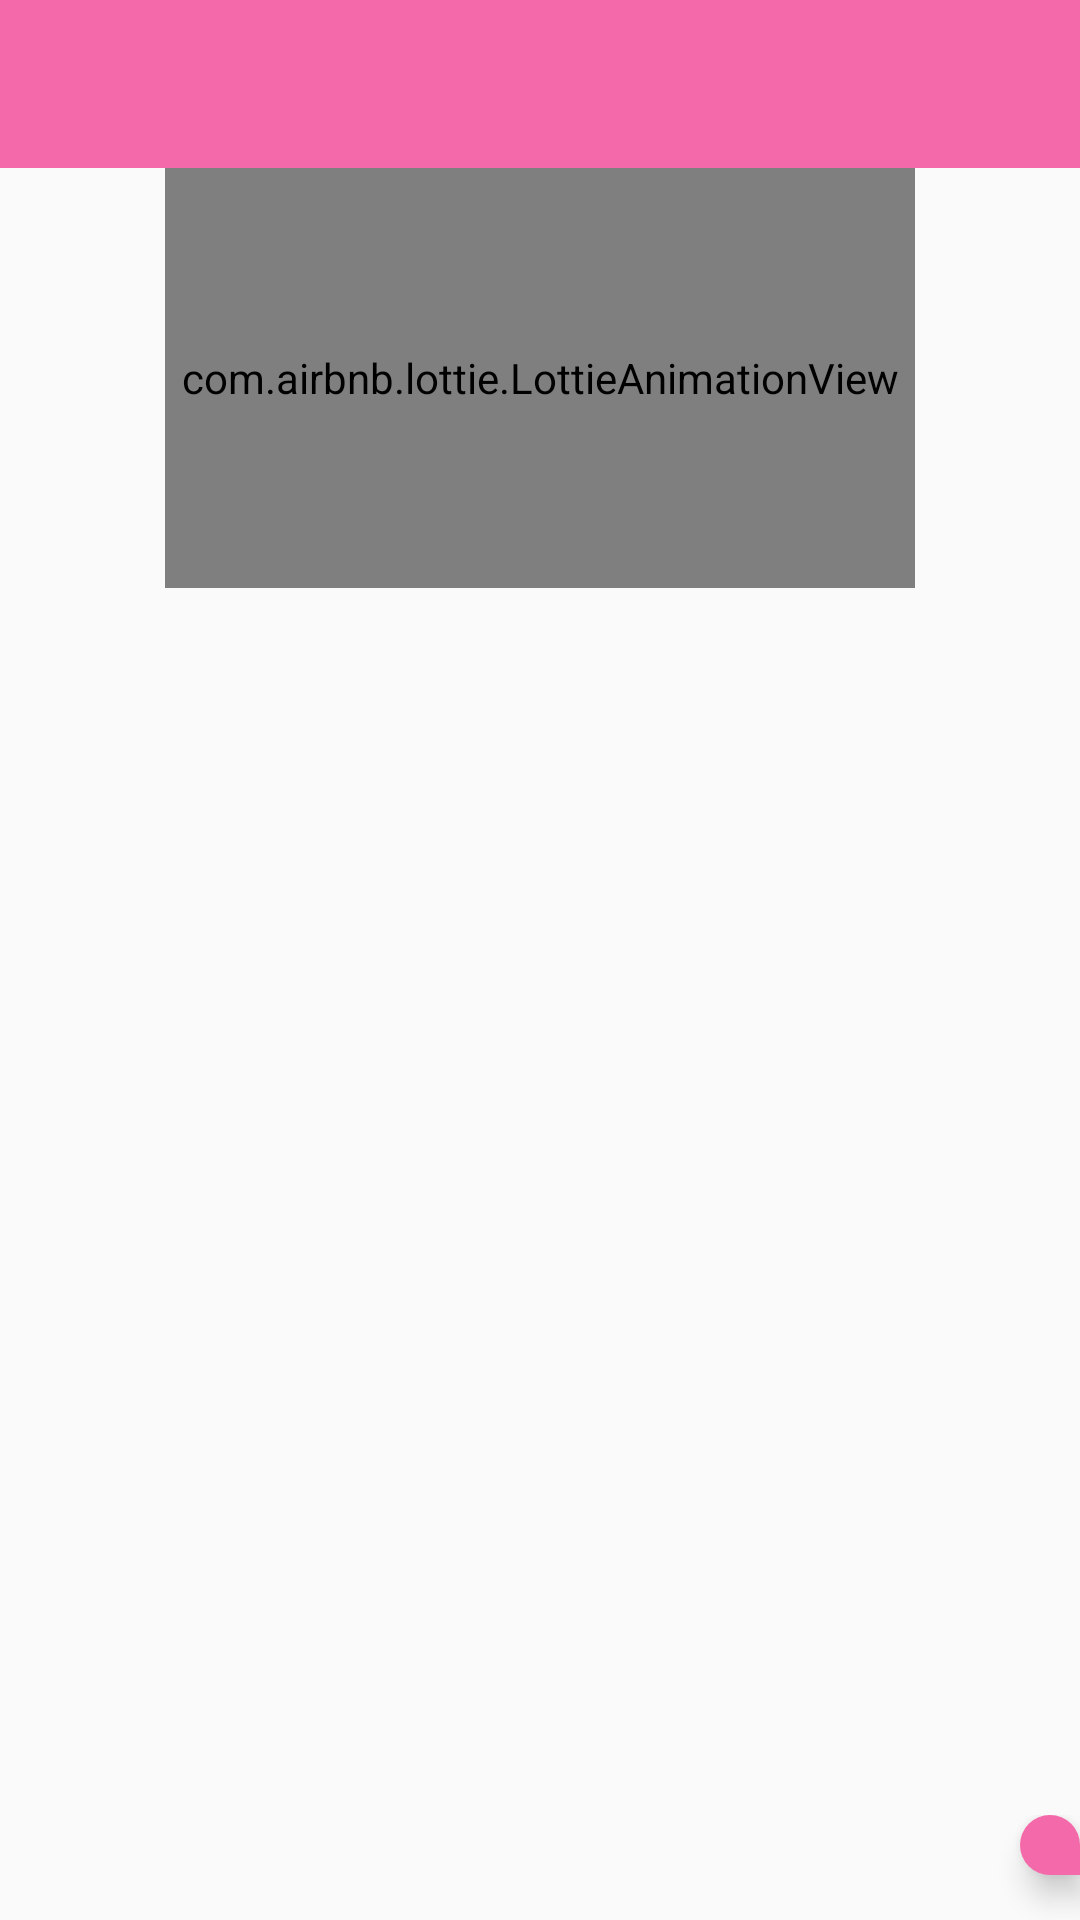

Here is an Android app screen rendered from its layout file. Give the layout XML and the strings, colors and styles it references.
<!-- AndroidManifest.xml: application theme Theme.Food -->
<!-- res/layout/cuisine_list.xml -->
<?xml version="1.0" encoding="utf-8"?>
<LinearLayout xmlns:android="http://schemas.android.com/apk/res/android"
    xmlns:app="http://schemas.android.com/apk/res-auto"
    xmlns:tools="http://schemas.android.com/tools"
    android:layout_width="match_parent"
    android:layout_height="match_parent"
    tools:context=".CuisineList"
    android:gravity="center_horizontal"
    android:orientation="vertical">

    <androidx.appcompat.widget.Toolbar
        android:id="@+id/toolbarCuisine"
        android:layout_width="match_parent"
        android:layout_height="wrap_content"
        android:background="@color/pink" />

    <com.airbnb.lottie.LottieAnimationView
        android:id="@+id/lottieCuisine"
        android:layout_width="250sp"
        android:layout_height="140dp"
        app:lottie_autoPlay="true"
        app:lottie_rawRes="@raw/cuisine" />

    <ListView
        android:id="@+id/cuisines_list"
        android:layout_weight="1"
        android:layout_width="match_parent"
        android:layout_height="wrap_content"
        android:dividerHeight="1dp" />

    <LinearLayout
        android:layout_width="match_parent"
        android:layout_height="wrap_content"
        android:orientation="horizontal">


        <com.google.android.material.floatingactionbutton.FloatingActionButton
            android:id="@+id/fabAddNewCuisine"
            android:layout_width="wrap_content"
            android:layout_height="wrap_content"
            android:backgroundTint="@color/pink"
            android:src="@drawable/add"
            android:onClick="addNewCuisine"
            android:layout_marginLeft="340sp"
            android:layout_marginBottom="15sp"
            />

    </LinearLayout>


</LinearLayout>
<!-- resources referenced by this layout -->
<resources>
  <color name="pink">#f469a9</color>
  <style name="Theme.Food" parent="Theme.AppCompat.DayNight.NoActionBar">
          
          <item name="colorPrimary">@color/purple_500</item>
          <item name="colorPrimaryVariant">@color/purple_700</item>
          <item name="colorOnPrimary">@color/white</item>
          
          <item name="colorSecondary">@color/teal_200</item>
          <item name="colorSecondaryVariant">@color/teal_700</item>
          <item name="colorOnSecondary">@color/black</item>
          
          <item name="android:statusBarColor">?attr/colorPrimaryVariant</item>
          
  
          <item name="floatingActionButtonStyle">@style/FloatingActionButtonStyle</item>
  
          <item name="android:textColorPrimary">@color/black</item>
  
          <item name="android:textColorSecondary">@color/white</item>
  
          <item name="preferenceTheme">@style/PreferenceThemeOverlay</item>
  
      </style>
  <color name="purple_500">#F02E00</color>
  <color name="purple_700">#FF3700B3</color>
  <color name="white">#FFFFFFFF</color>
  <color name="teal_200">#FF03DAC5</color>
  <color name="teal_700">#FF018786</color>
  <color name="black">#FF000000</color>
  <style name="FloatingActionButtonStyle" parent="Widget.Design.FloatingActionButton">
          <item name="shapeAppearanceOverlay">@style/FabShapeStyle3</item>
      </style>
  <style name="FabShapeStyle3" parent="ShapeAppearance.MaterialComponents.SmallComponent">
          <item name="cornerSize">50%</item>
          <item name="cornerSizeBottomRight">0dp</item>
          <item name="cornerFamilyTopLeft">rounded</item>
          <item name="cornerFamilyTopRight">rounded</item>
          <item name="cornerFamilyBottomLeft">rounded</item>
          <item name="cornerFamilyBottomRight">cut</item>
      </style>
</resources>
